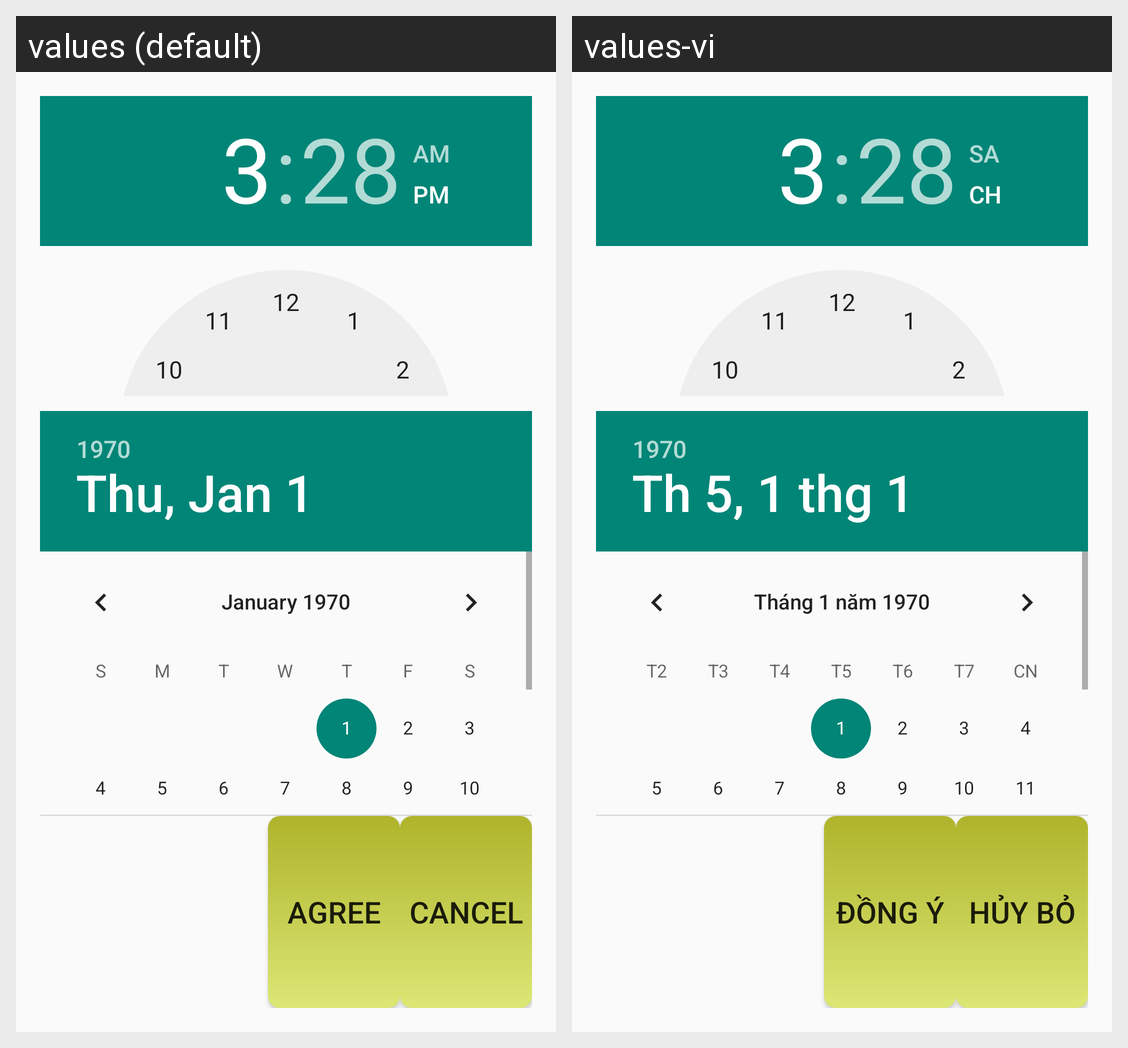

Translations of the strings shown on this Android screen, per locale in the grid:
Android screen res/layout/fragment_next_study.xml rendered under 2 locales, left to right: values (default), values-vi. Device: Nexus 5 (rendered at 1080×1920; each locale shown at half size, 540×960, under a caption strip naming it); theme AppTheme.
Strings drawn on this screen, with the default value and each locale's value (text and hints the layout hard-codes, and strings that could not be matched under every locale, appear in the picture but are not listed):

cancel
  values: Cancel
  values-vi: Hủy Bỏ

agree
  values: Agree
  values-vi: Đồng Ý
